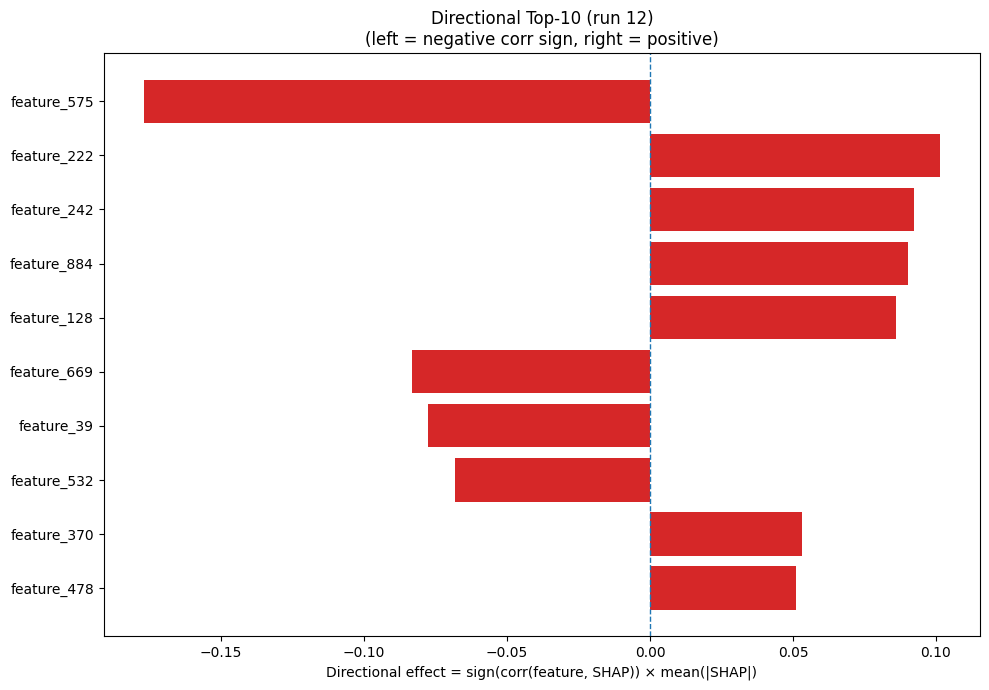

The table this chart was drawn from, first rows:
Index, Feature, CorrSign, MeanAbsSHAP, DirectionalEffect
575, feature_575, -1.0, 0.1771, -0.1771
222, feature_222, 1.0, 0.1015, 0.1015
242, feature_242, 1.0, 0.09225, 0.09225
884, feature_884, 1.0, 0.09022, 0.09022
128, feature_128, 1.0, 0.08609, 0.08609
669, feature_669, -1.0, 0.08325, -0.08325
39, feature_39, -1.0, 0.07752, -0.07752
532, feature_532, -1.0, 0.06822, -0.06822
370, feature_370, 1.0, 0.05313, 0.05313
478, feature_478, 1.0, 0.05116, 0.05116
112, feature_112, -1.0, 0.04819, -0.04819
333, feature_333, -1.0, 0.04647, -0.04647
1228, feature_1228, -1.0, 0.04626, -0.04626
735, feature_735, -1.0, 0.04313, -0.04313
300, feature_300, -1.0, 0.04269, -0.04269
860, feature_860, 1.0, 0.04053, 0.04053
847, feature_847, 1.0, 0.03893, 0.03893
1175, feature_1175, -1.0, 0.03746, -0.03746
849, feature_849, -1.0, 0.03522, -0.03522
389, feature_389, -1.0, 0.03454, -0.03454
17, V, 1.0, 0.03427, 0.03427
193, feature_193, 1.0, 0.03413, 0.03413
638, feature_638, -1.0, 0.03375, -0.03375
58, feature_58, 1.0, 0.03188, 0.03188
501, feature_501, 1.0, 0.03173, 0.03173
1223, feature_1223, -1.0, 0.02986, -0.02986
1040, feature_1040, 1.0, 0.02771, 0.02771
807, feature_807, 1.0, 0.02457, 0.02457
949, feature_949, -1.0, 0.02441, -0.02441
1043, feature_1043, 1.0, 0.02396, 0.02396
1019, feature_1019, -1.0, 0.02242, -0.02242
165, feature_165, 1.0, 0.02082, 0.02082
1199, feature_1199, 1.0, 0.0205, 0.0205
1082, feature_1082, 1.0, 0.02042, 0.02042
823, feature_823, 1.0, 0.01951, 0.01951
689, feature_689, 1.0, 0.0195, 0.0195
475, feature_475, -1.0, 0.01923, -0.01923
855, feature_855, 1.0, 0.01915, 0.01915
972, feature_972, 1.0, 0.01913, 0.01913
702, feature_702, -1.0, 0.01905, -0.01905
881, feature_881, -1.0, 0.01852, -0.01852
249, feature_249, 1.0, 0.01848, 0.01848
525, feature_525, -1.0, 0.01684, -0.01684
596, feature_596, -1.0, 0.01671, -0.01671
1091, feature_1091, -1.0, 0.01639, -0.01639
910, feature_910, -1.0, 0.01634, -0.01634
777, feature_777, 1.0, 0.01631, 0.01631
1018, feature_1018, -1.0, 0.01539, -0.01539
314, feature_314, -1.0, 0.01538, -0.01538
916, feature_916, -1.0, 0.01527, -0.01527
272, feature_272, -1.0, 0.01514, -0.01514
299, feature_299, -1.0, 0.01471, -0.01471
1103, feature_1103, -1.0, 0.01428, -0.01428
426, feature_426, 1.0, 0.01423, 0.01423
240, feature_240, -1.0, 0.01374, -0.01374
186, feature_186, 1.0, 0.0132, 0.0132
342, feature_342, 1.0, 0.01305, 0.01305
133, feature_133, -1.0, 0.01305, -0.01305
447, feature_447, 1.0, 0.01297, 0.01297
536, feature_536, -1.0, 0.01289, -0.01289
... 1,220 more rows
